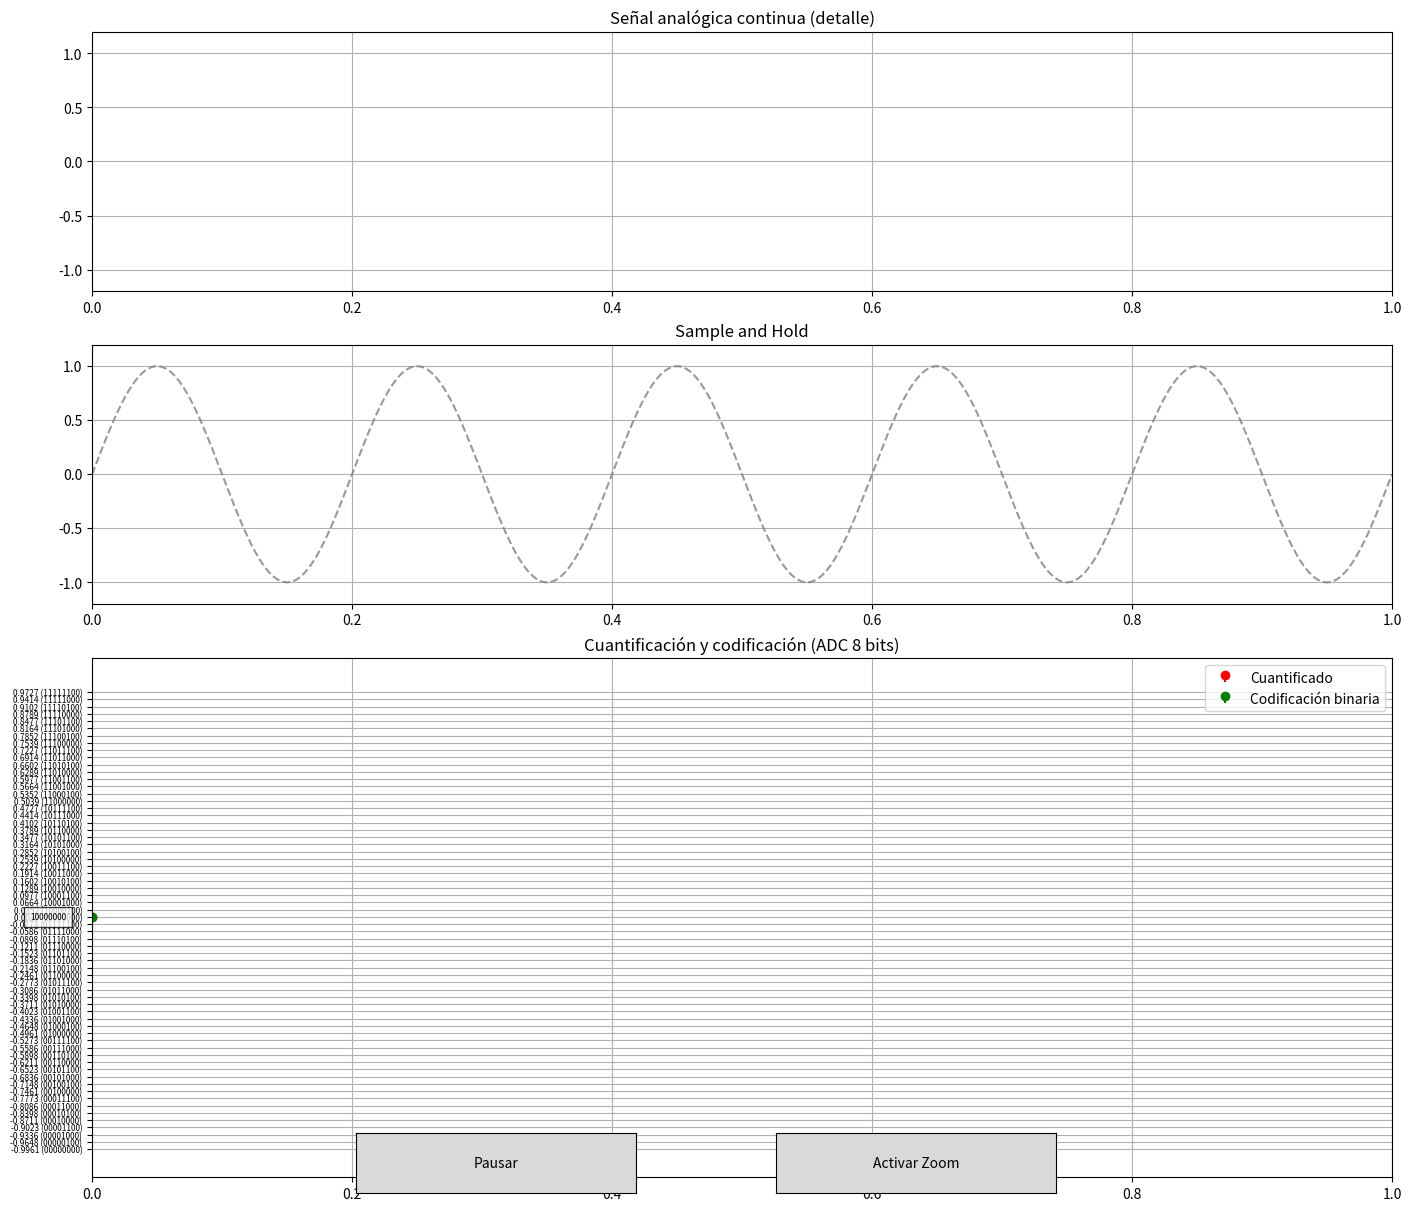

Recreate this plot in Python.
import numpy as np
import matplotlib.pyplot as plt
from matplotlib.animation import FuncAnimation
from matplotlib.widgets import Button

# Parámetros y señales
Fs = 50
T = 1 / Fs
t_analog = np.linspace(0, 1, 1000)
f_signal = 5

signal_analog = np.sin(2 * np.pi * f_signal * t_analog)
t_sampled = np.arange(0, 1, T)
signal_sampled = np.sin(2 * np.pi * f_signal * t_sampled)

t_hold = np.sort(np.concatenate((t_sampled, t_analog)))
signal_hold = np.zeros_like(t_hold)
for i in range(len(t_hold)):
    if t_hold[i] < t_sampled[0]:
        signal_hold[i] = signal_sampled[0]
    else:
        idx = np.where(t_sampled <= t_hold[i])[0][-1]
        signal_hold[i] = signal_sampled[idx]

bits_adc = 8
num_levels = 2 ** bits_adc
min_signal = -1
max_signal = 1
q_level_size = (max_signal - min_signal) / num_levels

def quantify(samples):
    q = np.floor((samples - min_signal) / q_level_size) * q_level_size + min_signal + q_level_size / 2
    return np.clip(q, min_signal + q_level_size / 2, max_signal - q_level_size / 2)

def decimal_to_bin_array(val, bits=bits_adc):
    return np.array(list(np.binary_repr(int(val), width=bits))).astype(int)

levels = np.linspace(min_signal + q_level_size / 2, max_signal - q_level_size / 2, num_levels)

ytick_positions = levels[::max(1, num_levels // 64)]
ytick_labels = []
for val in ytick_positions:
    level_idx = np.digitize(val, levels) - 1
    bin_code = ''.join(decimal_to_bin_array(level_idx, bits=bits_adc).astype(str))
    label = f"{val:.4f} ({bin_code})"
    ytick_labels.append(label)

fig, axs = plt.subplots(3, 1, figsize=(14, 12), gridspec_kw={'height_ratios': [1, 1, 2]}, constrained_layout=True)
plt.subplots_adjust(left=0.22, bottom=0.17)
for ax in axs:
    ax.set_xlim(0,1)
    ax.grid(True)

axs[0].set_title("Señal analógica continua (detalle)")
axs[0].set_ylim(-1.2, 1.2)
line_analog, = axs[0].plot([], [], color='blue')

axs[1].set_title("Sample and Hold")
axs[1].set_ylim(-1.2, 1.2)
line_hold_analog, = axs[1].plot(t_analog, signal_analog, linestyle='--', color='gray', alpha=0.8)  # Línea sinusoidal gris de trazo
line_hold, = axs[1].step([], [], where='post', color='orange')

axs[2].set_title(f"Cuantificación y codificación (ADC {bits_adc} bits)")
axs[2].set_ylim(min_signal - q_level_size * 15, max_signal + q_level_size * 15)
axs[2].set_yticks(ytick_positions)
axs[2].set_yticklabels(ytick_labels, fontsize=6)
axs[2].grid(True)

stem_quant_markerline, stem_quant_stemlines, stem_quant_baseline = axs[2].stem([t_sampled[0]], [signal_sampled[0]],
                                                                             linefmt='red', markerfmt='ro', basefmt=" ", label='Cuantificado')
stem_code_markerline, stem_code_stemlines, stem_code_baseline = axs[2].stem([t_sampled[0]], [signal_sampled[0]],
                                                                            linefmt='green', markerfmt='go', basefmt=" ", label='Codificación binaria')

axs[2].legend(loc='upper right')
texts_bin = []

total_frames = len(t_analog)
paused = [False]
zoom_active = [False]

def onClickPause(event):
    if paused[0]:
        ani.resume()
        btn_pause.label.set_text("Pausar")
    else:
        ani.pause()
        btn_pause.label.set_text("Reanudar")
    paused[0] = not paused[0]

def onClickZoom(event):
    toolbar = fig.canvas.toolbar
    if toolbar.mode == 'zoom':
        toolbar.zoom()
        btn_zoom.label.set_text("Activar Zoom")
        zoom_active[0] = False
    else:
        toolbar.zoom()
        btn_zoom.label.set_text("Desactivar Zoom")
        zoom_active[0] = True

def update(frame):
    for txt in texts_bin:
        txt.remove()
    texts_bin.clear()

    current_time = t_analog[frame]

    line_analog.set_data(t_analog[:frame], signal_analog[:frame])

    hold_indices = np.where(t_hold <= current_time)[0]
    if hold_indices.size > 0:
        x_h = t_hold[hold_indices]
        y_h = signal_hold[hold_indices]
        line_hold.set_data(x_h, y_h)
    else:
        line_hold.set_data([], [])

    sampled_indices = np.where(t_sampled <= current_time)[0]
    if sampled_indices.size > 0:
        y_quant = quantify(signal_sampled[sampled_indices])

        stem_quant_markerline.set_data(t_sampled[sampled_indices], y_quant)
        stem_quant_stemlines.set_segments([[[xi, 0], [xi, yi]] for xi, yi in zip(t_sampled[sampled_indices], y_quant)])
        stem_quant_baseline.set_data([0, 1], [0, 0])

        stem_code_markerline.set_data(t_sampled[sampled_indices], y_quant)
        stem_code_stemlines.set_segments([[[xi, 0], [xi, yi]] for xi, yi in zip(t_sampled[sampled_indices], y_quant)])
        stem_code_baseline.set_data([0, 1], [0, 0])

        for i in range(len(sampled_indices)):
            level_index = np.digitize(y_quant[i], levels) - 1
            code_bin = decimal_to_bin_array(level_index, bits=bits_adc)
            code_str = ''.join(code_bin.astype(str))
            txt = axs[2].text(-0.02, y_quant[i], code_str, fontsize=6,
                              ha='right', va='center', rotation=0,
                              bbox=dict(facecolor='white', alpha=0.75))
            texts_bin.append(txt)
    else:
        stem_quant_markerline.set_data([], [])
        stem_quant_stemlines.set_segments([])
        stem_quant_baseline.set_data([], [])

        stem_code_markerline.set_data([], [])
        stem_code_stemlines.set_segments([])
        stem_code_baseline.set_data([], [])

    artists = [line_analog, line_hold,
               stem_quant_markerline, stem_quant_stemlines, stem_quant_baseline,
               stem_code_markerline, stem_code_stemlines, stem_code_baseline] + texts_bin
    return artists

ax_pause = plt.axes([0.25, 0.01, 0.2, 0.05])
btn_pause = Button(ax_pause, 'Pausar')
btn_pause.on_clicked(onClickPause)

ax_zoom = plt.axes([0.55, 0.01, 0.2, 0.05])
btn_zoom = Button(ax_zoom, 'Activar Zoom')
btn_zoom.on_clicked(onClickZoom)

ani = FuncAnimation(fig, update, frames=total_frames, interval=30, blit=True, repeat=False)

plt.show()
